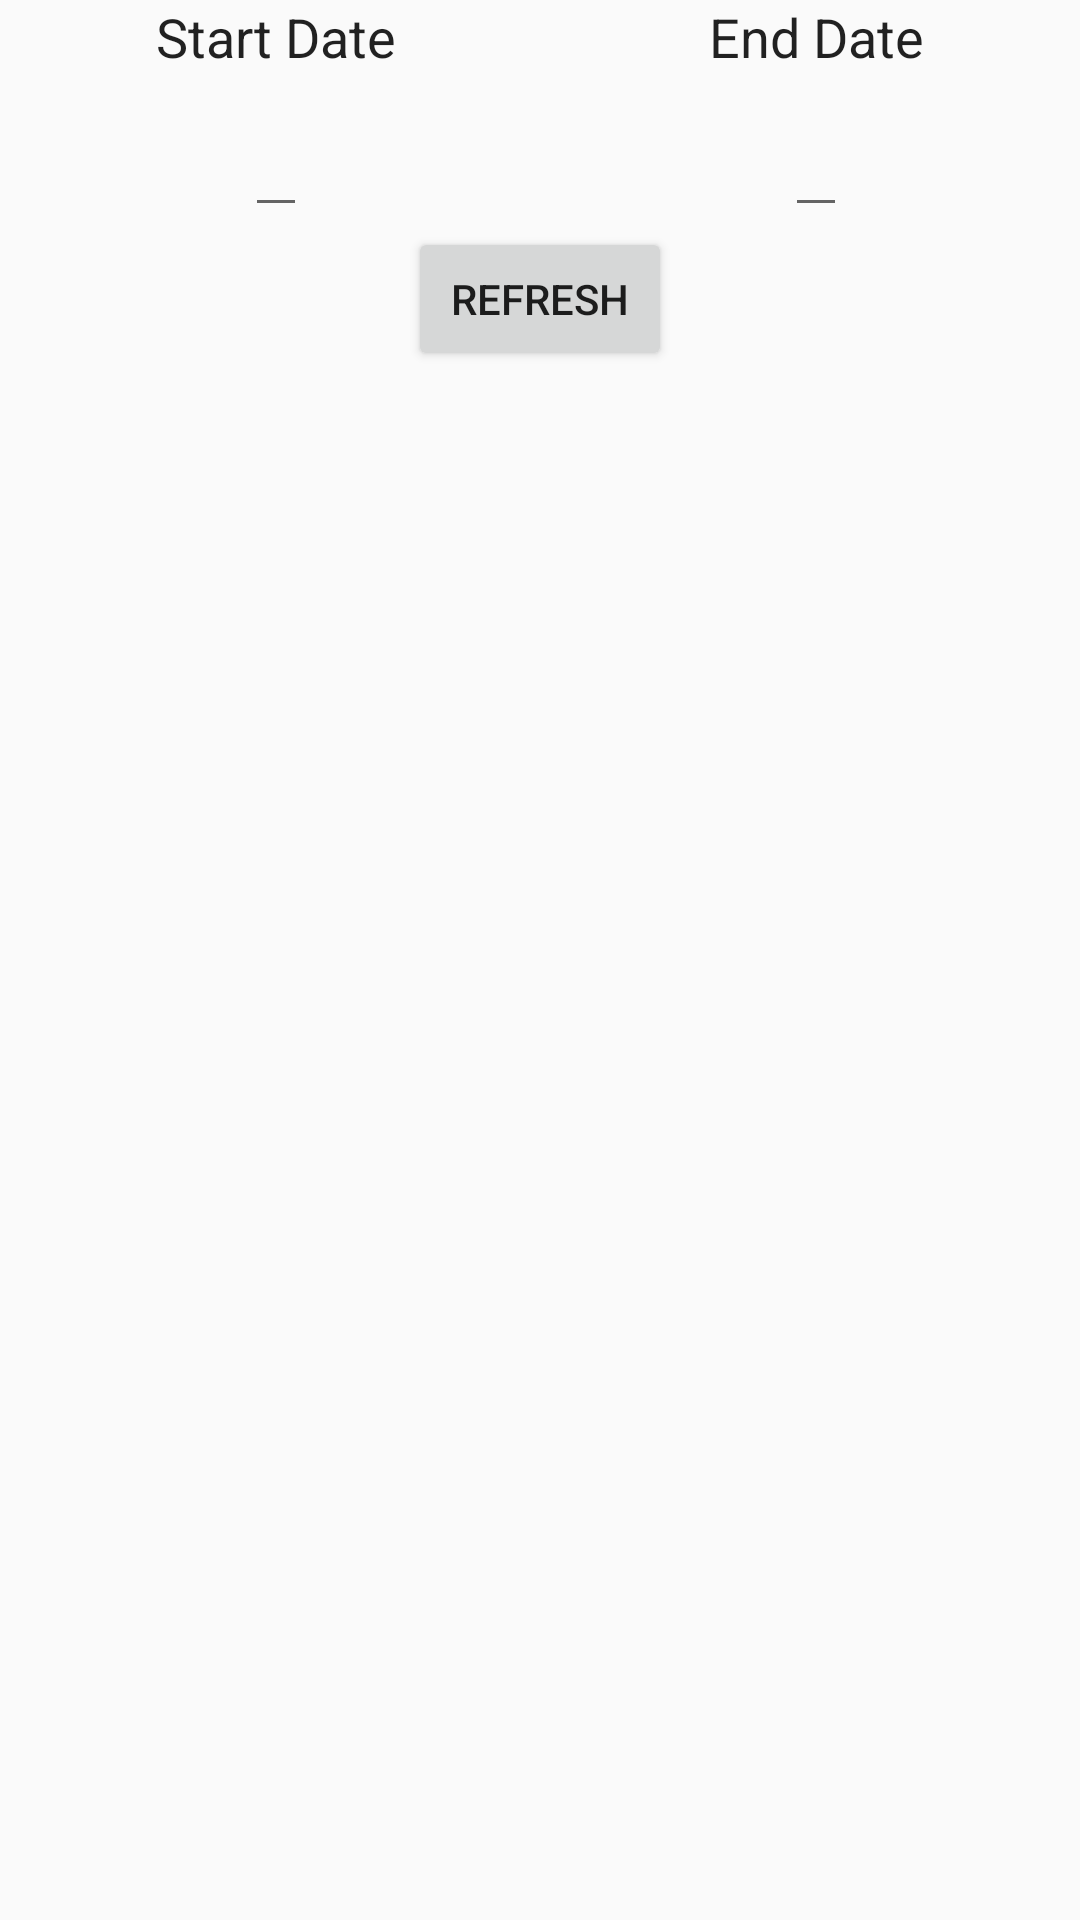

Android layout source for this screen:
<!-- AndroidManifest.xml: application theme AppTheme -->
<!-- res/layout/fragment_trade_history.xml -->
<?xml version="1.0" encoding="utf-8"?>
<LinearLayout xmlns:android="http://schemas.android.com/apk/res/android"
              android:orientation="vertical"
              android:layout_width="match_parent"
              android:layout_height="match_parent"
              android:gravity="center">

    <TableLayout
            android:layout_width="fill_parent"
            android:layout_height="wrap_content"
            android:showDividers="beginning|middle"
            android:orientation="horizontal"
            android:stretchColumns="*">
        <TableRow
                android:layout_width="fill_parent"
                android:layout_height="fill_parent">
            <TextView
                    android:layout_width="wrap_content"
                    android:layout_height="wrap_content"
                    android:text="@string/StartDateTitle"
                    android:id="@+id/textView1" android:layout_column="0" android:layout_gravity="center_horizontal"
                    android:textAppearance="@android:style/TextAppearance.Holo.Medium"
                    android:layout_weight="1"/>
            <TextView
                    android:layout_width="wrap_content"
                    android:layout_height="wrap_content"
                    android:text="@string/EndDateTitle"
                    android:id="@+id/textView" android:layout_column="1" android:layout_gravity="center_horizontal"
                    android:textAppearance="@android:style/TextAppearance.Holo.Medium"
                    android:layout_weight="1"/>
        </TableRow>
        <TableRow
                android:layout_width="fill_parent"
                android:layout_height="fill_parent" android:layout_marginTop="10dp">
            <EditText
                    android:layout_width="fill_parent"
                    android:layout_height="wrap_content"
                    android:id="@+id/StartDateValue"
                    android:layout_gravity="center_horizontal"
                    android:inputType="none"
                    android:focusable="false"
                    android:focusableInTouchMode="false"
                    android:layout_weight="1" android:gravity="center"/>
            <EditText
                    android:layout_width="fill_parent"
                    android:layout_height="wrap_content"
                    android:id="@+id/EndDateValue"
                    android:layout_gravity="center_horizontal"
                    android:inputType="none"
                    android:focusable="false"
                    android:focusableInTouchMode="false"
                    android:layout_weight="1" android:gravity="center"/>
        </TableRow>
    </TableLayout>
    <Button
            android:layout_width="wrap_content"
            android:layout_height="wrap_content"
            android:text="@string/RefreshButton"
            android:id="@+id/TradeHistoryMakeQueryButton"
            android:layout_gravity="center"/>

    <LinearLayout
            android:orientation="vertical"
            android:layout_width="fill_parent"
            android:layout_height="fill_parent"
            android:layout_gravity="center"
            android:gravity="center">

        <ListView
                android:layout_width="fill_parent"
                android:layout_height="match_parent"
                android:id="@+id/TradeHistoryContainer"
                android:divider="@null"
                android:dividerHeight="5dp"/>

        <TextView
                android:layout_width="wrap_content"
                android:layout_height="wrap_content"
                android:text="@string/PlaceholderText"
                android:id="@id/NoItems"
                android:layout_gravity="center"
                android:visibility="gone"
                android:gravity="center" android:textStyle="bold"/>

        <ProgressBar
                android:layout_width="wrap_content"
                android:layout_height="wrap_content"
                android:id="@id/Loading"
                android:layout_gravity="center"
                android:visibility="gone"/>
    </LinearLayout>
</LinearLayout>
<!-- resources referenced by this layout -->
<resources>
  <string name="EndDateTitle">End Date</string>
  <string name="PlaceholderText">Placeholder text</string>
  <string name="RefreshButton">REFRESH</string>
  <string name="StartDateTitle">Start Date</string>
  <style name="AppTheme" parent="AppTheme.Base" />
  <style name="AppTheme.Base" parent="Theme.AppCompat.Light.NoActionBar">
          <item name="colorPrimary">@color/colorPrimary</item>
          <item name="colorPrimaryDark">@color/colorPrimary</item>
          <item name="android:windowNoTitle">true</item>
      </style>
  <color name="colorPrimary">#ffff9100</color>
</resources>
